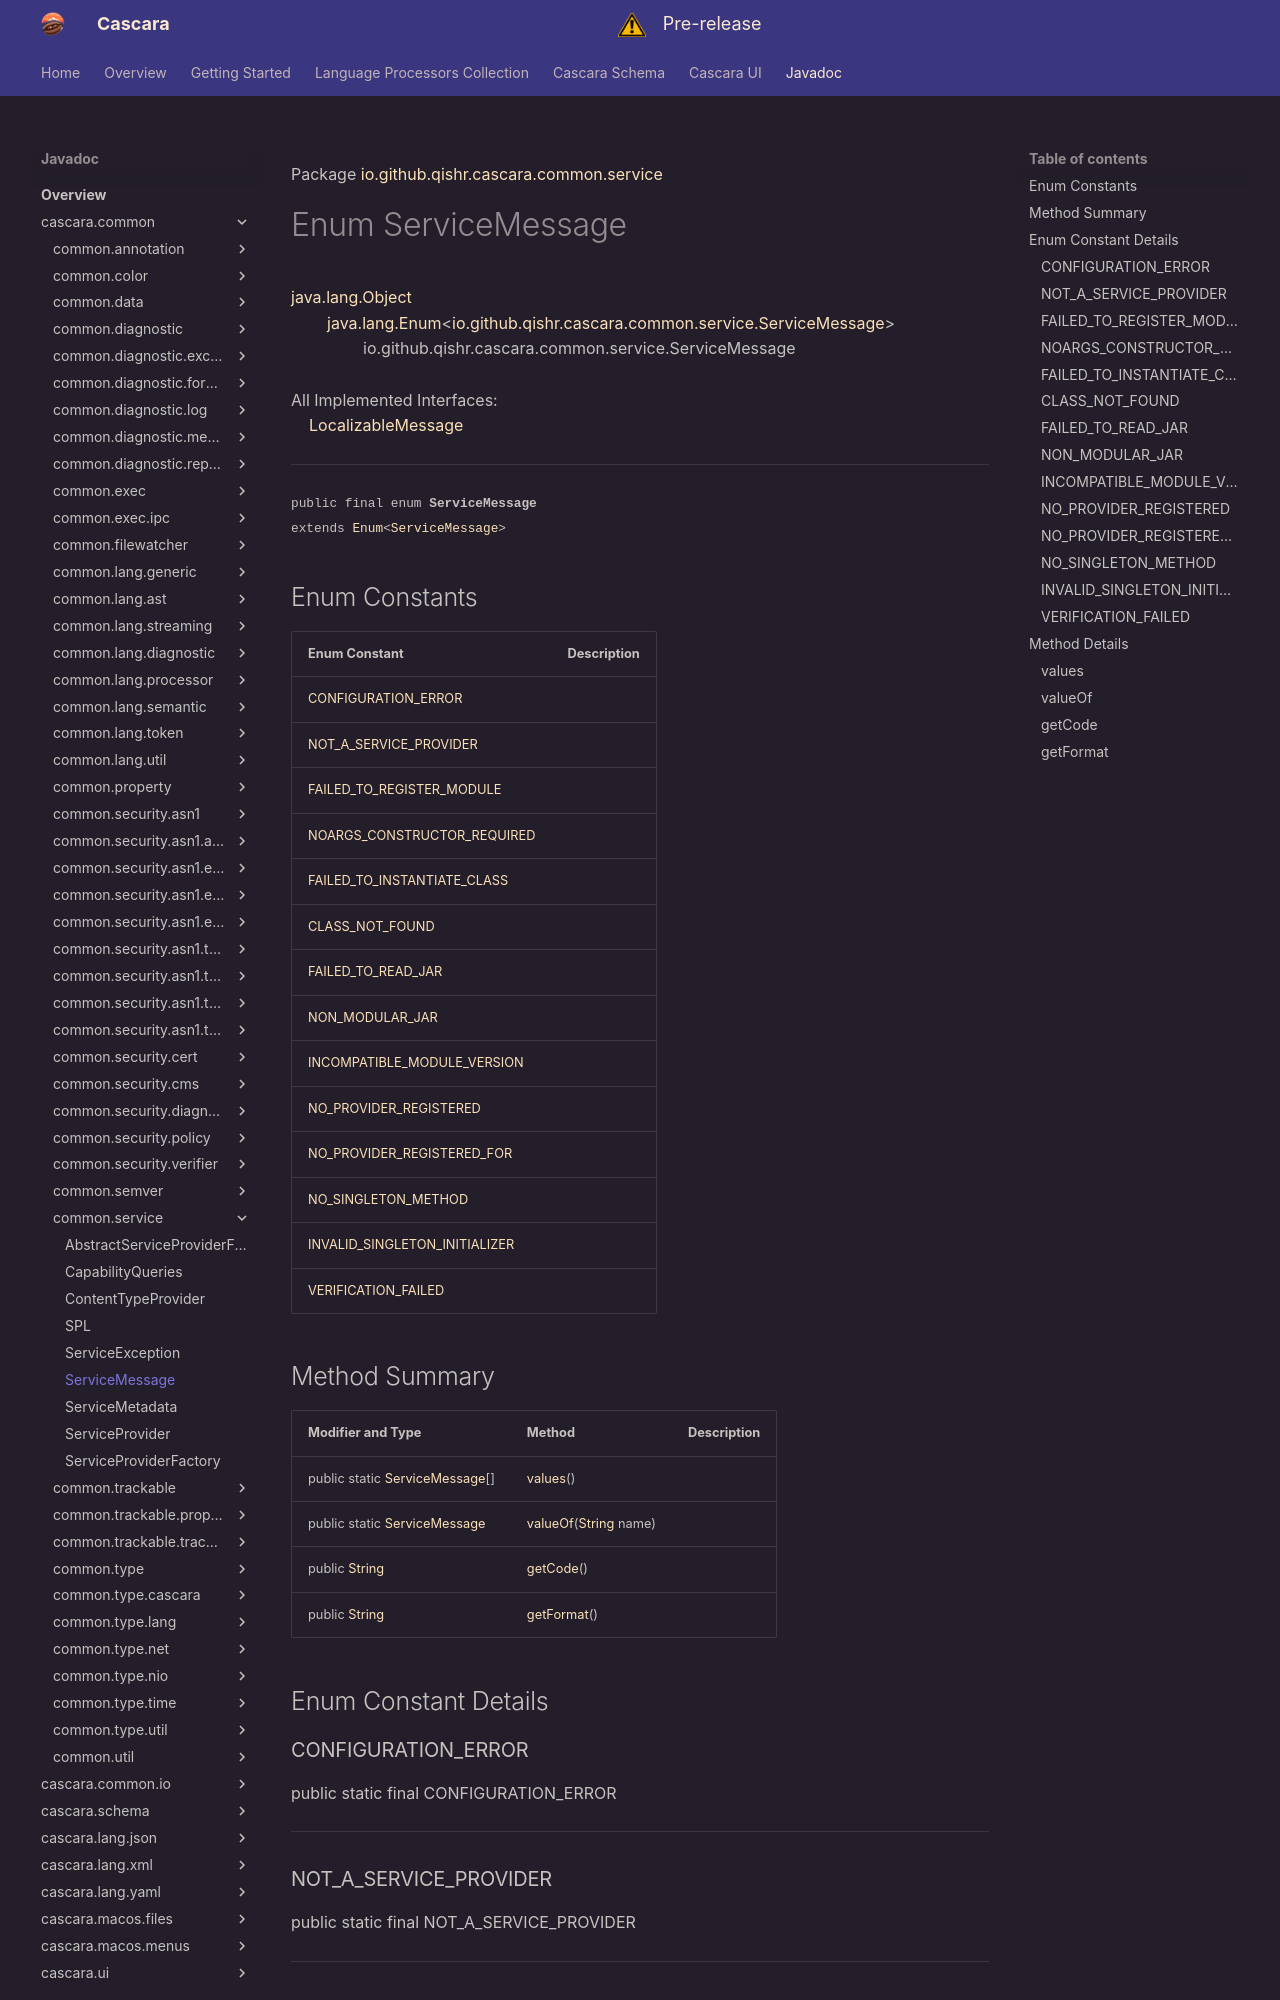

repository: qishr/qishr.github.io · page: javadoc/latest/cascara.common/io/github/qishr/cascara/common/service/ServiceMessage/index.html · generator: mkdocs

Package [io.github.qishr.cascara.common.service](index.md)

# Enum ServiceMessage
[java.lang.Object](https://docs.oracle.com/en/java/javase/24/docs/api/java.base/java/lang/Object.html)<br/>
        [java.lang.Enum](https://docs.oracle.com/en/java/javase/24/docs/api/java.base/java/lang/Enum.html)<[io.github.qishr.cascara.common.service.ServiceMessage](../../../../../../io/github/qishr/cascara/common/service/ServiceMessage.md)><br/>
                io.github.qishr.cascara.common.service.ServiceMessage<br/>
<br/>
All Implemented Interfaces:<br/>
    [LocalizableMessage](../../../../../../io/github/qishr/cascara/common/diagnostic/message/LocalizableMessage.md)


----

<span style="font-family: monospace; font-size: 80%;">public final enum __ServiceMessage__<br/>extends [Enum](https://docs.oracle.com/en/java/javase/24/docs/api/java.base/java/lang/Enum.html)<[ServiceMessage](../../../../../../io/github/qishr/cascara/common/service/ServiceMessage.md)>
</span>


##Enum Constants

| Enum Constant                                                   | Description |
|-----------------------------------------------------------------|-------------|
| [CONFIGURATION_ERROR](#configuration_error)                     |             |
| [NOT_A_SERVICE_PROVIDER](#not_a_service_provider)               |             |
| [FAILED_TO_REGISTER_MODULE](#failed_to_register_module)         |             |
| [NOARGS_CONSTRUCTOR_REQUIRED](#noargs_constructor_required)     |             |
| [FAILED_TO_INSTANTIATE_CLASS](#failed_to_instantiate_class)     |             |
| [CLASS_NOT_FOUND](#class_not_found)                             |             |
| [FAILED_TO_READ_JAR](#failed_to_read_jar)                       |             |
| [NON_MODULAR_JAR](#non_modular_jar)                             |             |
| [INCOMPATIBLE_MODULE_VERSION](#incompatible_module_version)     |             |
| [NO_PROVIDER_REGISTERED](#no_provider_registered)               |             |
| [NO_PROVIDER_REGISTERED_FOR](#no_provider_registered_for)       |             |
| [NO_SINGLETON_METHOD](#no_singleton_method)                     |             |
| [INVALID_SINGLETON_INITIALIZER](#invalid_singleton_initializer) |             |
| [VERIFICATION_FAILED](#verification_failed)                     |             |
